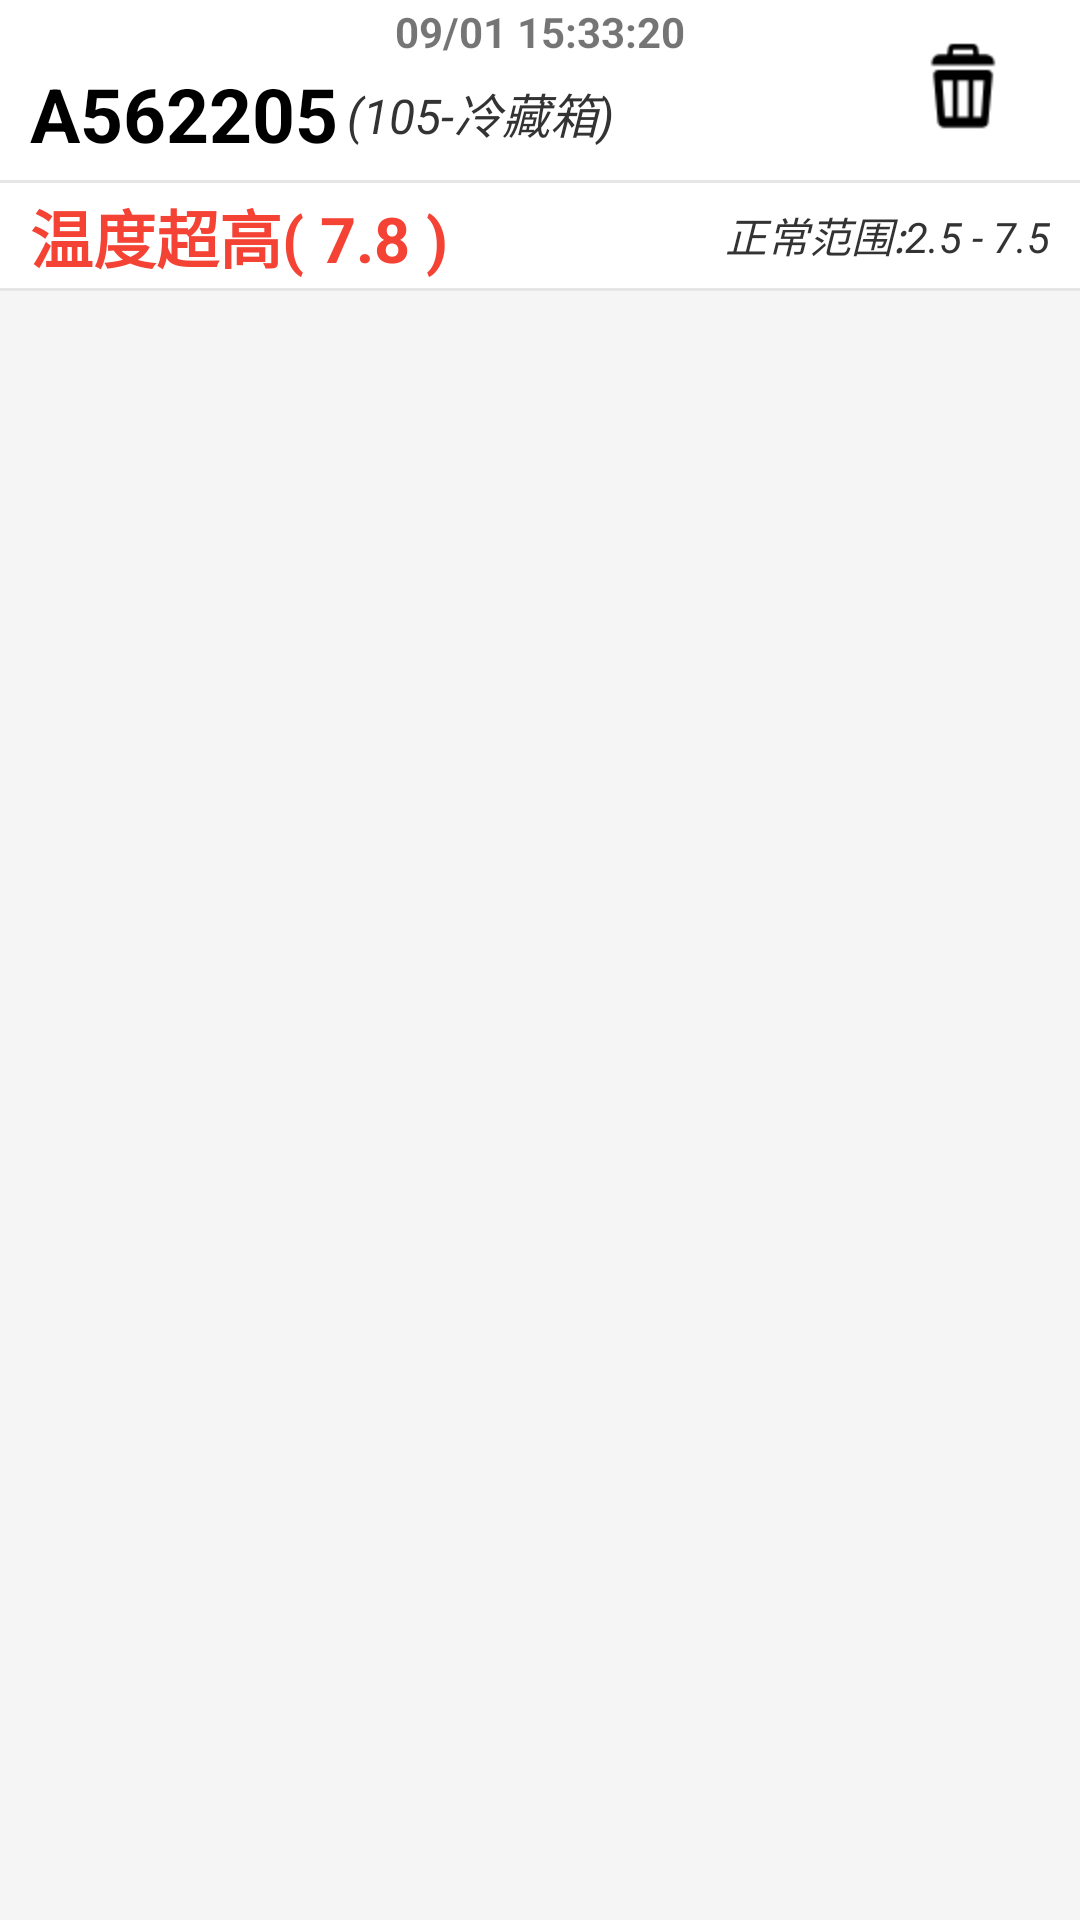

Layout XML and referenced resources for this Android screen:
<!-- AndroidManifest.xml: application theme Theme.AppCompat.Light.NoActionBar -->
<!-- res/layout/list_warn.xml -->
<?xml version="1.0" encoding="utf-8"?>
<FrameLayout
    xmlns:android="http://schemas.android.com/apk/res/android"
    style="@style/list_item_container1">
    <RelativeLayout
        style="@style/list_item_container2">

        <RelativeLayout
            android:id="@+id/rl_title"
            android:layout_width="match_parent"
            android:layout_height="@dimen/dp60"
            style="@style/list_item_margin_lr">
            <ImageView
                android:id="@+id/iv_delete"
                android:layout_width="wrap_content"
                android:layout_height="wrap_content"
                android:src="@drawable/ic_delet"
                android:layout_alignParentEnd="true"
                android:layout_centerVertical="true"
                android:layout_margin="@dimen/dp3"
                android:padding="@dimen/dp10"
                android:background="@drawable/ic_bg_click_select"
                />
            <TextView
                android:id="@+id/tv_time"
                android:layout_width="wrap_content"
                android:layout_height="wrap_content"
                android:text="09/01 15:33:20"
                android:singleLine="true"
                android:textStyle="bold"
                android:layout_centerHorizontal="true"
                android:padding="@dimen/dp1"
                />
            <RelativeLayout
                android:layout_width="wrap_content"
                android:layout_height="wrap_content"
                android:layout_centerVertical="true"
                android:layout_below="@id/tv_time">
                <TextView
                    android:id="@+id/tv_code"
                    android:layout_width="wrap_content"
                    android:layout_height="wrap_content"
                    android:text="A562205"
                    android:layout_centerVertical="true"
                    android:textColor="#000000"
                    android:textSize="25sp"
                    android:singleLine="true"
                    android:textStyle="bold"
                    />
                <TextView
                    android:id="@+id/tv_type"
                    android:layout_width="wrap_content"
                    android:layout_height="wrap_content"
                    android:text="(105-冷藏箱)"
                    android:layout_centerVertical="true"
                    android:textColor="#333333"
                    android:textSize="16sp"
                    android:singleLine="true"
                    android:textStyle="italic"
                    android:layout_marginLeft="@dimen/dp3"
                    android:layout_toEndOf="@id/tv_code"
                    />
            </RelativeLayout>
        </RelativeLayout>
        <View
            android:id="@+id/segment_line"
            android:layout_below="@id/rl_title"
            style="@style/segment_line" />
        <RelativeLayout
            android:id="@+id/rl_content"
            android:layout_width="match_parent"
            android:layout_height="@dimen/dp35"
            android:layout_below="@id/segment_line"
            style="@style/list_item_margin_lr">
            <TextView
                android:id="@+id/tv_value"
                android:layout_width="wrap_content"
                android:layout_height="wrap_content"
                android:text="温度超高( 7.8 )"
                android:textStyle="bold"
                android:textSize="21sp"
                android:textColor="#f44335"
                android:layout_centerVertical="true"
                />
            <TextView
                android:id="@+id/tv_range"
                android:layout_width="wrap_content"
                android:layout_height="wrap_content"
                android:text="正常范围:2.5 - 7.5"
                android:textStyle="italic"
                android:textColor="#333333"
                android:layout_alignParentEnd="true"
                android:layout_centerVertical="true"
                />
        </RelativeLayout>
        <View
            style="@style/segment_line"
            android:layout_below="@id/rl_content" />
    </RelativeLayout>
</FrameLayout>
<!-- resources referenced by this layout -->
<resources>
  <dimen name="dp1">1dp</dimen>
  <dimen name="dp10">10dp</dimen>
  <dimen name="dp3">3dp</dimen>
  <dimen name="dp35">35dp</dimen>
  <dimen name="dp60">60dp</dimen>
  <!-- drawable ic_bg_click_select (drawable) -->
  <?xml version="1.0" encoding="utf-8"?>
  <selector xmlns:android="http://schemas.android.com/apk/res/android">
      <item android:drawable="@drawable/ic_bg_click_normal" android:state_pressed="false"/>
      <item android:drawable="@drawable/ic_bg_click_pressed" android:state_pressed="true"/>
  </selector>
  <!-- drawable ic_delet: png bitmap (drawable-hdpi, 1015 bytes) -->
  <style name="list_item_container1">
          <item name="android:layout_width">match_parent</item>
          <item name="android:layout_height">wrap_content</item>
          <item name="android:background">@color/list_item_bg_color1</item>
          <item name="android:paddingBottom">@dimen/dp15</item>
      </style>
  <style name="list_item_container2">
          <item name="android:layout_width">match_parent</item>
          <item name="android:layout_height">wrap_content</item>
          <item name="android:background">@color/list_item_bg_color2</item>
      </style>
  <style name="list_item_margin_lr">
          <item name="android:layout_marginLeft">@dimen/dp10</item>
          <item name="android:layout_marginRight">@dimen/dp10</item>
      </style>
  <style name="segment_line">
          <item name="android:layout_width">match_parent</item>
          <item name="android:layout_height">@dimen/dp1</item>
          <item name="android:background">@color/segment_line</item>
      </style>
  <!-- drawable ic_bg_click_normal (drawable) -->
  <?xml version="1.0" encoding="utf-8"?>
  <shape xmlns:android="http://schemas.android.com/apk/res/android">
      <solid android:color="@android:color/transparent"/>
      <corners android:radius="2dp" />
  </shape>
  <!-- drawable ic_bg_click_pressed (drawable) -->
  <?xml version="1.0" encoding="utf-8"?>
  <shape xmlns:android="http://schemas.android.com/apk/res/android">
      <solid android:color="@android:color/darker_gray"/>
      <corners android:radius="2dp" />
  </shape>
  <color name="list_item_bg_color1">#f5f5f5</color>
  <dimen name="dp15">15dp</dimen>
  <color name="list_item_bg_color2">#ffffff</color>
  <color name="segment_line">#e6e6e6</color>
</resources>
